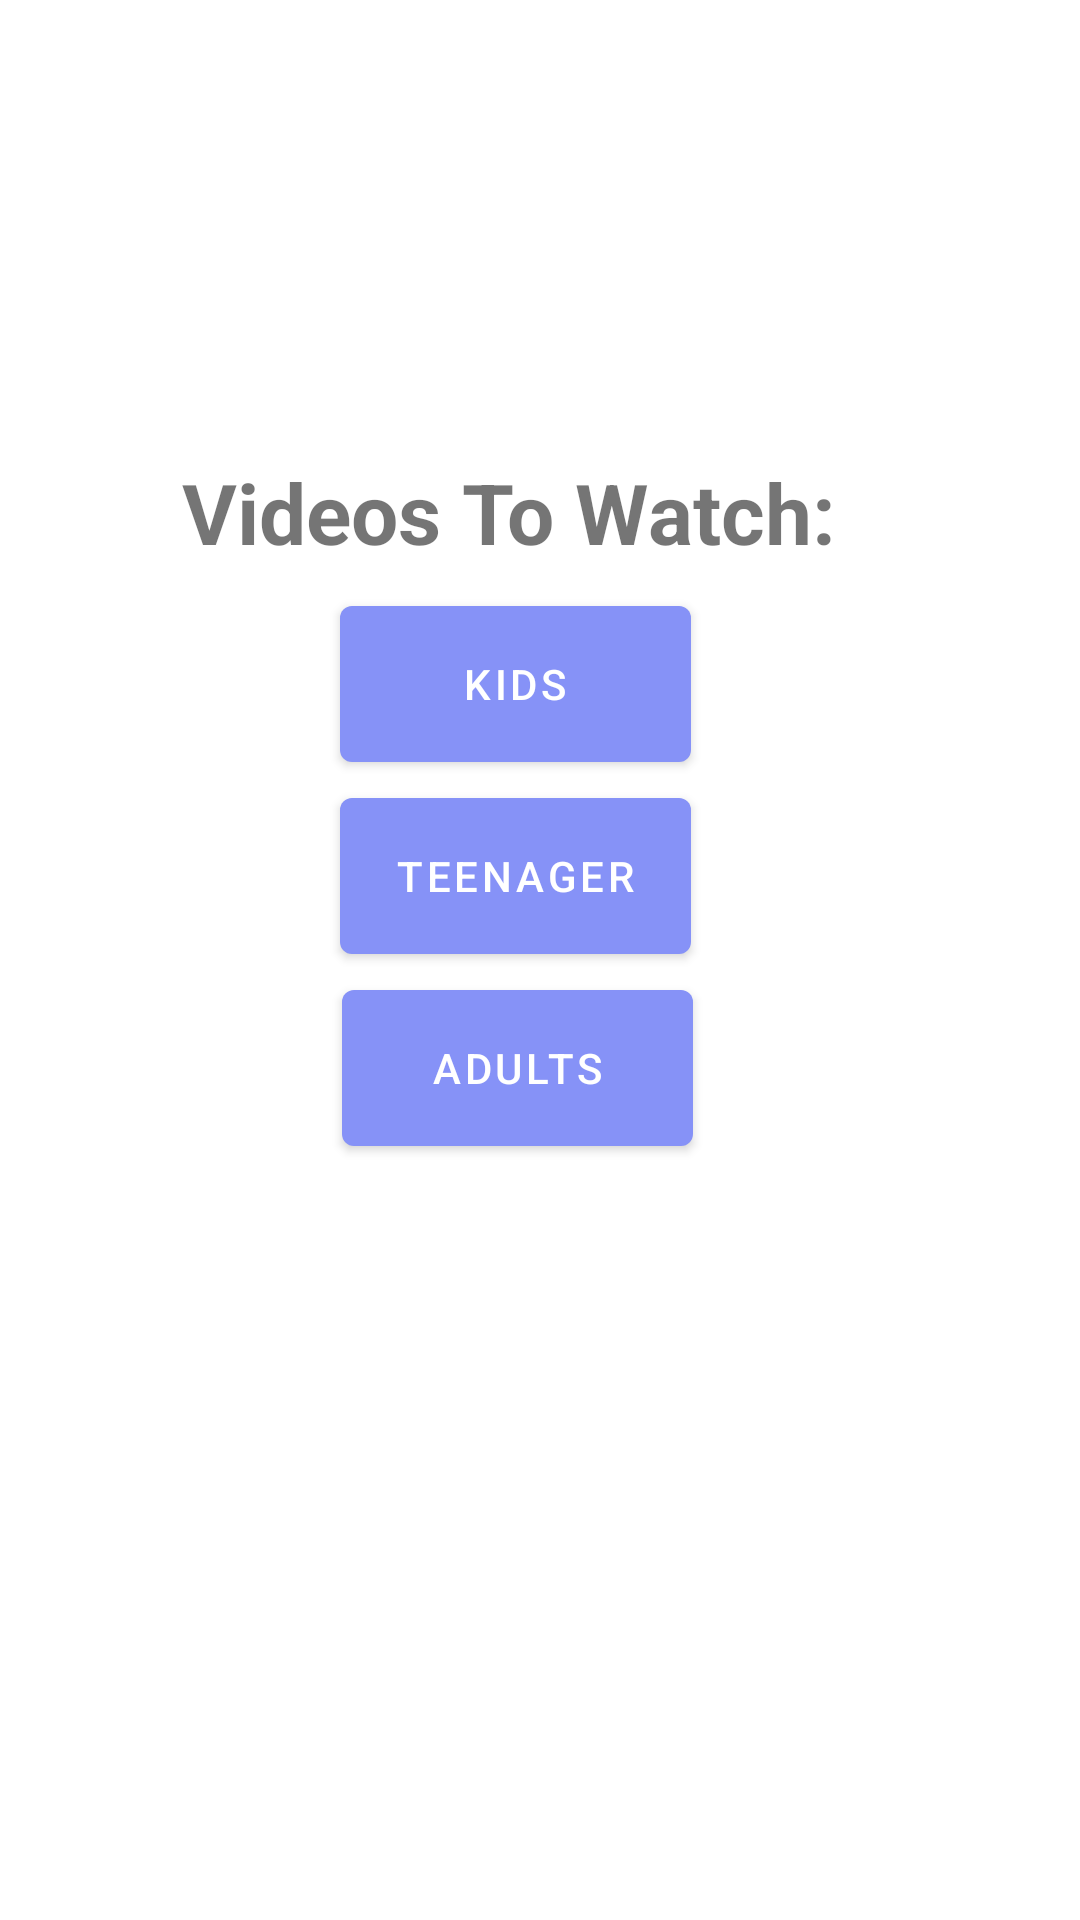

Produce the Android XML layout that renders to this screen, including the resource entries it uses.
<!-- AndroidManifest.xml: application theme Theme.Logn -->
<!-- res/layout/activity_mainpage1.xml -->
<?xml version="1.0" encoding="utf-8"?>
<androidx.constraintlayout.widget.ConstraintLayout
    xmlns:android="http://schemas.android.com/apk/res/android"
    xmlns:app="http://schemas.android.com/apk/res-auto"
    xmlns:tools="http://schemas.android.com/tools"
    android:layout_width="match_parent"
    android:layout_height="match_parent"
    android:background="@drawable/mp1bkg"
    tools:context=".HomeFragment">

    <TextView
        android:id="@+id/textView4"
        android:layout_width="257dp"
        android:layout_height="44dp"
        android:layout_marginTop="152dp"
        android:text="Videos To Watch:"
        android:textSize="28dp"
        android:textStyle="bold"
        app:layout_constraintEnd_toEndOf="parent"
        app:layout_constraintHorizontal_bias="0.59"
        app:layout_constraintStart_toStartOf="parent"
        app:layout_constraintTop_toTopOf="parent" />

    <Button
        android:id="@+id/v3"
        android:layout_width="117dp"
        android:layout_height="64dp"
        android:layout_marginTop="324dp"
        android:text="Adults"
        app:layout_constraintEnd_toEndOf="parent"
        app:layout_constraintHorizontal_bias="0.469"
        app:layout_constraintStart_toStartOf="parent"
        app:layout_constraintTop_toTopOf="parent" />

    <Button
        android:id="@+id/v1"
        android:layout_width="117dp"
        android:layout_height="64dp"
        android:layout_marginTop="196dp"
        android:text="Kids"
        app:layout_constraintEnd_toEndOf="parent"
        app:layout_constraintHorizontal_bias="0.467"
        app:layout_constraintStart_toStartOf="parent"
        app:layout_constraintTop_toTopOf="parent" />

    <Button
        android:id="@+id/v2"
        android:layout_width="117dp"
        android:layout_height="64dp"
        android:layout_marginTop="260dp"
        android:text="Teenager"
        app:layout_constraintEnd_toEndOf="parent"
        app:layout_constraintHorizontal_bias="0.467"
        app:layout_constraintStart_toStartOf="parent"
        app:layout_constraintTop_toTopOf="parent" />


</androidx.constraintlayout.widget.ConstraintLayout>
<!-- resources referenced by this layout -->
<resources>
  <style name="Theme.Logn" parent="Theme.MaterialComponents.DayNight.DarkActionBar">
          
          <item name="colorPrimary">@color/lavender</item>
          <item name="colorPrimaryVariant">@color/lavender</item>
          <item name="colorOnPrimary">@color/white</item>
          
          <item name="colorSecondary">@color/teal_200</item>
          <item name="colorSecondaryVariant">@color/teal_700</item>
          <item name="colorOnSecondary">@color/black</item>
          
          <item name="android:statusBarColor">?attr/colorPrimaryVariant</item>
          
      </style>
  <color name="lavender">#8692f7</color>
  <color name="white">#FFFFFFFF</color>
  <color name="teal_200">#FF03DAC5</color>
  <color name="teal_700">#FF018786</color>
  <color name="black">#FF000000</color>
</resources>
